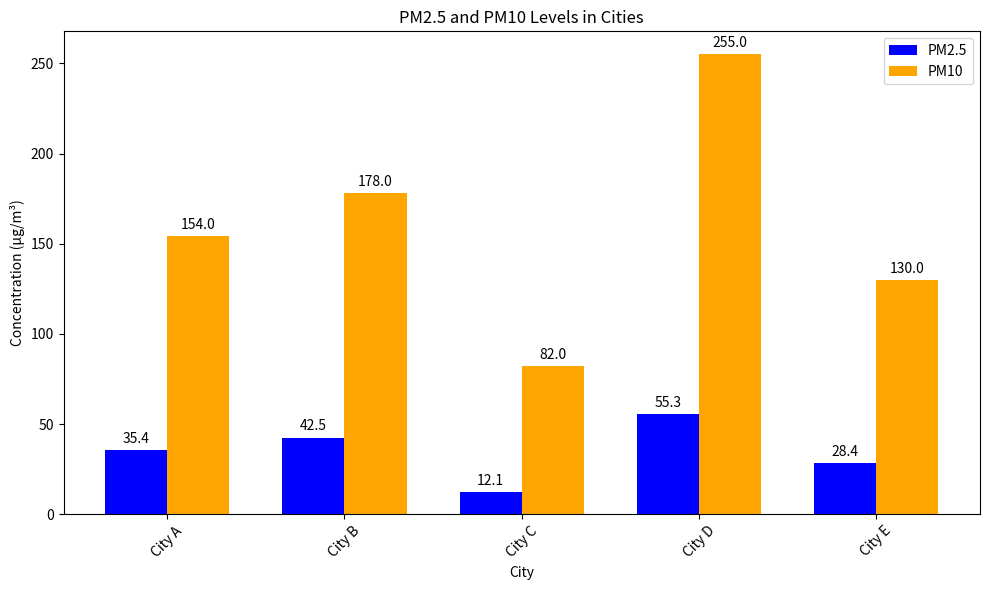

Generate this figure with matplotlib:
import numpy as np
import pandas as pd
import matplotlib.pyplot as plt

# Sample data: Air quality levels in different cities
data = {
    "City": ["City A", "City B", "City C", "City D", "City E"],
    "PM2.5": [35.4, 42.5, 12.1, 55.3, 28.4],
    "PM10": [154, 178, 82, 255, 130]
}

# Create a DataFrame
df = pd.DataFrame(data)

# Calculate AQI status for PM2.5 and PM10
def aqi_status_pm25(value):
    if value <= 12: return "Good"
    elif value <= 35.4: return "Moderate"
    elif value <= 55.4: return "Unhealthy"
    else: return "Very Unhealthy"

def aqi_status_pm10(value):
    if value <= 54: return "Good"
    elif value <= 154: return "Moderate"
    elif value <= 254: return "Unhealthy"
    else: return "Very Unhealthy"

df["PM2.5 Status"] = df["PM2.5"].apply(aqi_status_pm25)
df["PM10 Status"] = df["PM10"].apply(aqi_status_pm10)

# Display the DataFrame
print("Air Quality Data:")
print(df)

# Visualize PM2.5 and PM10 levels
x = np.arange(len(df["City"]))
width = 0.35

fig, ax = plt.subplots(figsize=(10, 6))

# Bar plots for PM2.5 and PM10
bar1 = ax.bar(x - width/2, df["PM2.5"], width, label="PM2.5", color="blue")
bar2 = ax.bar(x + width/2, df["PM10"], width, label="PM10", color="orange")

# Add labels, title, and legend
ax.set_xlabel("City")
ax.set_ylabel("Concentration (µg/m³)")
ax.set_title("PM2.5 and PM10 Levels in Cities")
ax.set_xticks(x)
ax.set_xticklabels(df["City"], rotation=45)
ax.legend()

# Display value labels on bars
def add_labels(bars):
    for bar in bars:
        height = bar.get_height()
        ax.annotate(f'{height:.1f}',
                    xy=(bar.get_x() + bar.get_width() / 2, height),
                    xytext=(0, 3),  # Offset text above the bar
                    textcoords="offset points",
                    ha='center', va='bottom')

add_labels(bar1)
add_labels(bar2)

plt.tight_layout()
plt.show()
